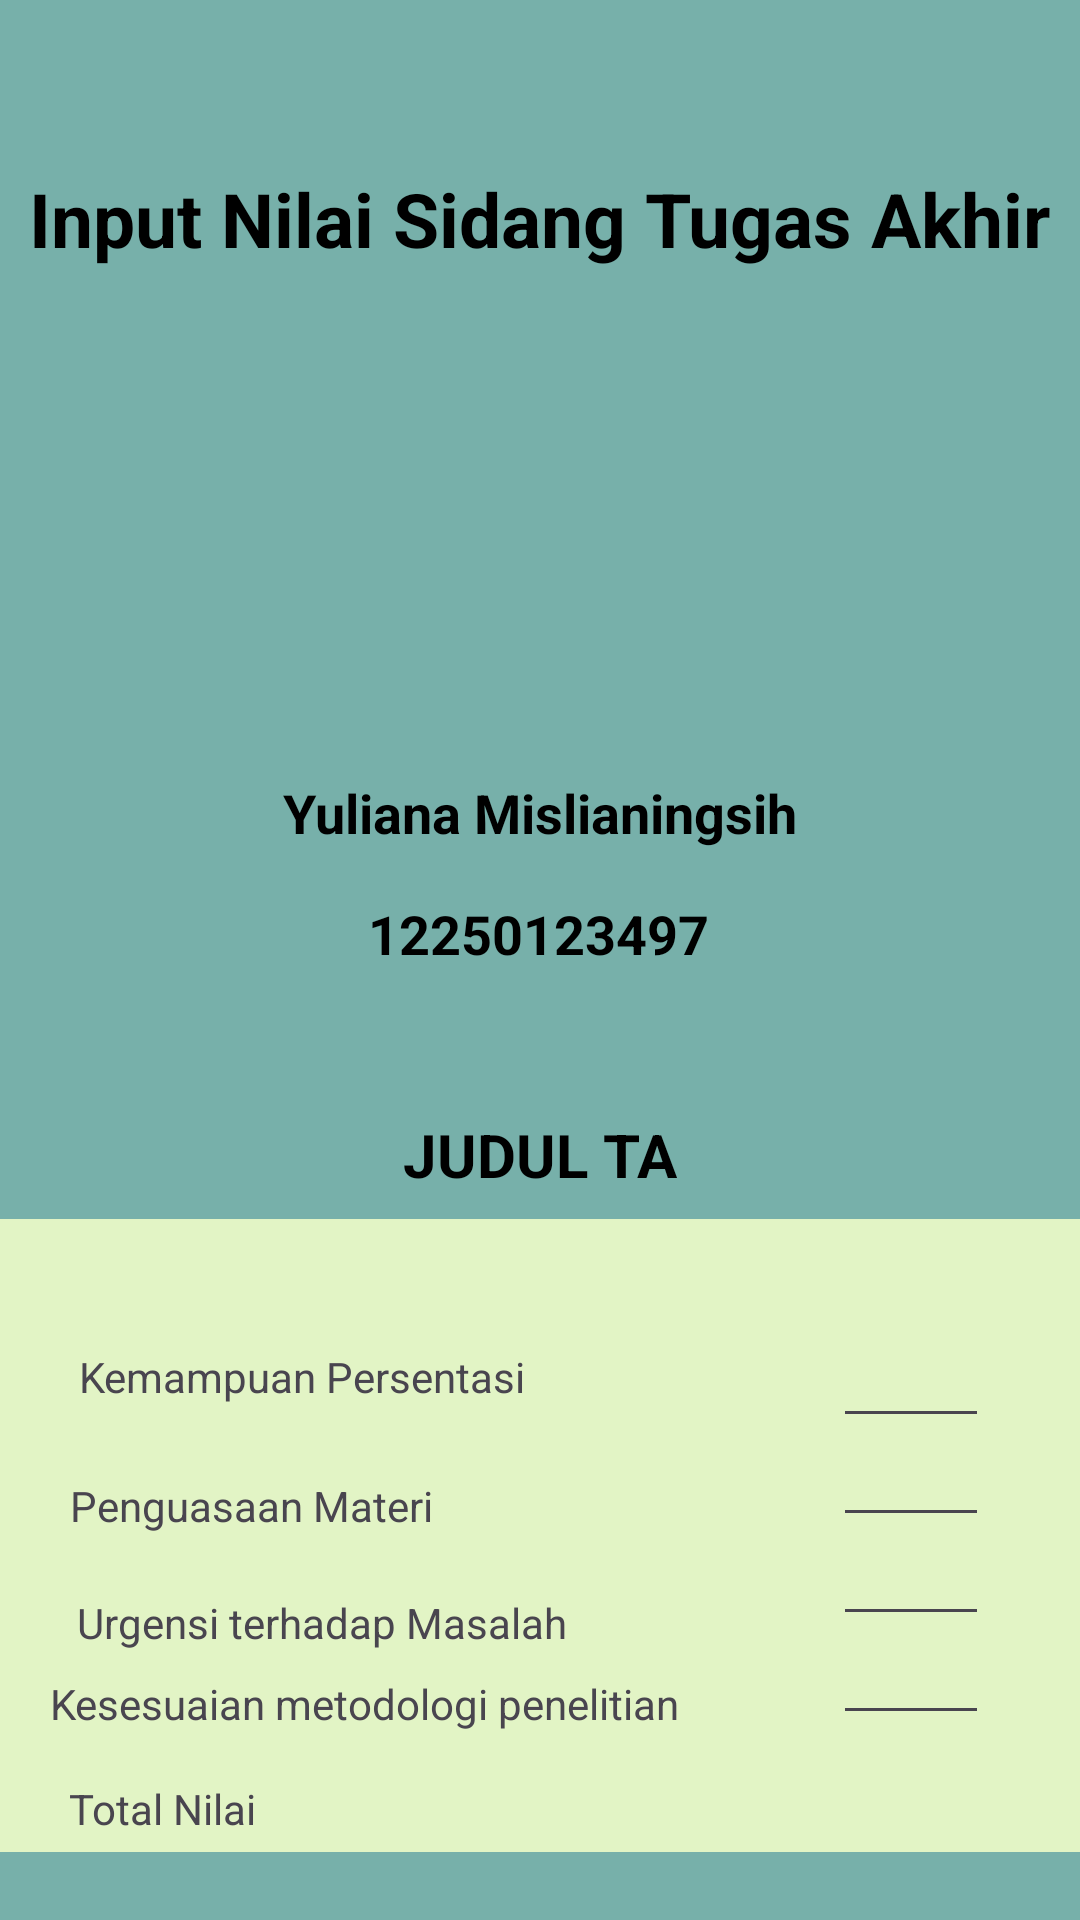

This screen was rendered from an Android layout file. Write that file and the resources it references.
<!-- AndroidManifest.xml: application theme Theme.AplikasiSeminarKPTA -->
<!-- res/layout/activity_ta2.xml -->
<?xml version="1.0" encoding="utf-8"?>
<FrameLayout xmlns:android="http://schemas.android.com/apk/res/android"
    xmlns:app="http://schemas.android.com/apk/res-auto"
    xmlns:tools="http://schemas.android.com/tools"
    android:layout_width="match_parent"
    android:layout_height="match_parent"
    android:background="#77B0AA"
    tools:context=".TaFragment">

    <androidx.constraintlayout.widget.ConstraintLayout
        android:layout_width="match_parent"
        android:layout_height="match_parent">

        <TextView
            android:id="@+id/textView7"
            android:layout_width="wrap_content"
            android:layout_height="wrap_content"
            android:layout_marginTop="56dp"
            android:text="Input Nilai Sidang Tugas Akhir"
            android:textColor="#000000"
            android:textSize="25sp"
            android:textStyle="bold"
            app:layout_constraintEnd_toEndOf="parent"
            app:layout_constraintStart_toStartOf="parent"
            app:layout_constraintTop_toTopOf="parent" />

        <TextView
            android:id="@+id/textView10"
            android:layout_width="wrap_content"
            android:layout_height="wrap_content"
            android:layout_marginTop="16dp"
            android:text="Yuliana Mislianingsih"
            android:textColor="#000000"
            android:textSize="18sp"
            android:textStyle="bold"
            app:layout_constraintEnd_toEndOf="parent"
            app:layout_constraintStart_toStartOf="parent"
            app:layout_constraintTop_toBottomOf="@+id/imageView3" />

        <TextView
            android:id="@+id/textView11"
            android:layout_width="wrap_content"
            android:layout_height="wrap_content"
            android:layout_marginTop="16dp"
            android:text="12250123497"
            android:textColor="#000000"
            android:textSize="18dp"
            android:textStyle="bold"
            app:layout_constraintEnd_toEndOf="parent"
            app:layout_constraintHorizontal_bias="0.498"
            app:layout_constraintStart_toStartOf="parent"
            app:layout_constraintTop_toBottomOf="@+id/textView10" />

        <TextView
            android:id="@+id/textView12"
            android:layout_width="wrap_content"
            android:layout_height="wrap_content"
            android:layout_marginTop="48dp"
            android:text="JUDUL TA"
            android:textColor="#000000"
            android:textSize="20sp"
            android:textStyle="bold"
            app:layout_constraintEnd_toEndOf="parent"
            app:layout_constraintStart_toStartOf="parent"
            app:layout_constraintTop_toBottomOf="@+id/textView11" />

        <ImageView
            android:id="@+id/imageView3"
            android:layout_width="150dp"
            android:layout_height="141dp"
            android:layout_marginTop="12dp"
            android:src="@drawable/person"
            app:layout_constraintEnd_toEndOf="parent"
            app:layout_constraintStart_toStartOf="parent"
            app:layout_constraintTop_toBottomOf="@+id/textView7" />

        <View
            android:id="@+id/myView"
            android:layout_width="372dp"
            android:layout_height="211dp"
            android:layout_marginTop="8dp"
            android:background="#E2F4C5"
            app:layout_constraintEnd_toEndOf="parent"
            app:layout_constraintStart_toStartOf="parent"
            app:layout_constraintTop_toBottomOf="@+id/textView12" />

        <TextView
            android:id="@+id/textView13"
            android:layout_width="wrap_content"
            android:layout_height="wrap_content"
            android:layout_marginTop="12dp"
            android:text=""
            app:layout_constraintEnd_toEndOf="parent"
            app:layout_constraintHorizontal_bias="0.13"
            app:layout_constraintStart_toStartOf="parent"
            app:layout_constraintTop_toTopOf="@+id/myView" />

        <TextView
            android:id="@+id/textView14"
            android:layout_width="wrap_content"
            android:layout_height="wrap_content"
            android:layout_marginTop="12dp"
            android:text="Kemampuan Persentasi"
            app:layout_constraintEnd_toEndOf="parent"
            app:layout_constraintHorizontal_bias="0.125"
            app:layout_constraintStart_toStartOf="parent"
            app:layout_constraintTop_toBottomOf="@+id/textView13" />

        <TextView
            android:id="@+id/textView15"
            android:layout_width="wrap_content"
            android:layout_height="wrap_content"
            android:layout_marginTop="24dp"
            android:text="Penguasaan Materi"
            app:layout_constraintEnd_toEndOf="parent"
            app:layout_constraintHorizontal_bias="0.098"
            app:layout_constraintStart_toStartOf="parent"
            app:layout_constraintTop_toBottomOf="@+id/textView14" />

        <TextView
            android:id="@+id/textView16"
            android:layout_width="wrap_content"
            android:layout_height="wrap_content"
            android:layout_marginTop="20dp"
            android:text="Urgensi terhadap Masalah"
            app:layout_constraintEnd_toEndOf="parent"
            app:layout_constraintHorizontal_bias="0.131"
            app:layout_constraintStart_toStartOf="parent"
            app:layout_constraintTop_toBottomOf="@+id/textView15" />

        <TextView
            android:id="@+id/textView17"
            android:layout_width="wrap_content"
            android:layout_height="wrap_content"
            android:layout_marginTop="8dp"
            android:text="Kesesuaian metodologi penelitian "
            app:layout_constraintEnd_toEndOf="parent"
            app:layout_constraintHorizontal_bias="0.113"
            app:layout_constraintStart_toStartOf="parent"
            app:layout_constraintTop_toBottomOf="@+id/textView16" />

        <TextView
            android:id="@+id/textView18"
            android:layout_width="wrap_content"
            android:layout_height="wrap_content"
            android:layout_marginTop="16dp"
            android:text="Total Nilai"
            app:layout_constraintEnd_toEndOf="parent"
            app:layout_constraintHorizontal_bias="0.077"
            app:layout_constraintStart_toStartOf="parent"
            app:layout_constraintTop_toBottomOf="@+id/textView17" />

        <EditText
            android:id="@+id/editTextKemampuan"
            android:layout_width="52dp"
            android:layout_height="29dp"
            android:layout_marginTop="44dp"
            android:ems="10"
            android:inputType="text"
            android:textSize="8sp"
            app:layout_constraintEnd_toEndOf="parent"
            app:layout_constraintHorizontal_bias="0.902"
            app:layout_constraintStart_toStartOf="parent"
            app:layout_constraintTop_toTopOf="@+id/myView" />

        <EditText
            android:id="@+id/editTextPenguasaan"
            android:layout_width="52dp"
            android:layout_height="29dp"
            android:layout_marginTop="4dp"
            android:ems="10"
            android:inputType="text"
            android:textSize="8sp"
            app:layout_constraintEnd_toEndOf="parent"
            app:layout_constraintHorizontal_bias="0.902"
            app:layout_constraintStart_toStartOf="parent"
            app:layout_constraintTop_toBottomOf="@+id/editTextKemampuan" />

        <EditText
            android:id="@+id/editTextUrgensi"
            android:layout_width="52dp"
            android:layout_height="29dp"
            android:layout_marginTop="4dp"
            android:ems="10"
            android:inputType="text"
            android:textSize="8sp"
            app:layout_constraintEnd_toEndOf="parent"
            app:layout_constraintHorizontal_bias="0.902"
            app:layout_constraintStart_toStartOf="parent"
            app:layout_constraintTop_toBottomOf="@+id/editTextPenguasaan" />

        <EditText
            android:id="@+id/editTextMetodologi"
            android:layout_width="52dp"
            android:layout_height="29dp"
            android:layout_marginTop="4dp"
            android:ems="10"
            android:inputType="text"
            android:textSize="8sp"
            app:layout_constraintEnd_toEndOf="parent"
            app:layout_constraintHorizontal_bias="0.902"
            app:layout_constraintStart_toStartOf="parent"
            app:layout_constraintTop_toBottomOf="@+id/editTextUrgensi" />

        <Button
            android:id="@+id/buttonHitung22"
            android:layout_width="93dp"
            android:layout_height="47dp"
            android:layout_marginTop="20dp"
            android:text="Simpan"
            app:layout_constraintEnd_toEndOf="parent"
            app:layout_constraintHorizontal_bias="0.949"
            app:layout_constraintStart_toStartOf="parent"
            app:layout_constraintTop_toBottomOf="@+id/myView" />

        <TextView
            android:id="@+id/textViewHasil22"
            android:layout_width="wrap_content"
            android:layout_height="wrap_content"
            android:layout_marginTop="4dp"
            android:text=""
            app:layout_constraintEnd_toEndOf="parent"
            app:layout_constraintHorizontal_bias="0.888"
            app:layout_constraintStart_toStartOf="parent"
            app:layout_constraintTop_toBottomOf="@+id/editTextMetodologi" />

    </androidx.constraintlayout.widget.ConstraintLayout>
</FrameLayout>
<!-- resources referenced by this layout -->
<resources>
  <style name="Theme.AplikasiSeminarKPTA" parent="Base.Theme.AplikasiSeminarKPTA" />
  <style name="Base.Theme.AplikasiSeminarKPTA" parent="Theme.Material3.DayNight.NoActionBar">
          
          
      </style>
</resources>
